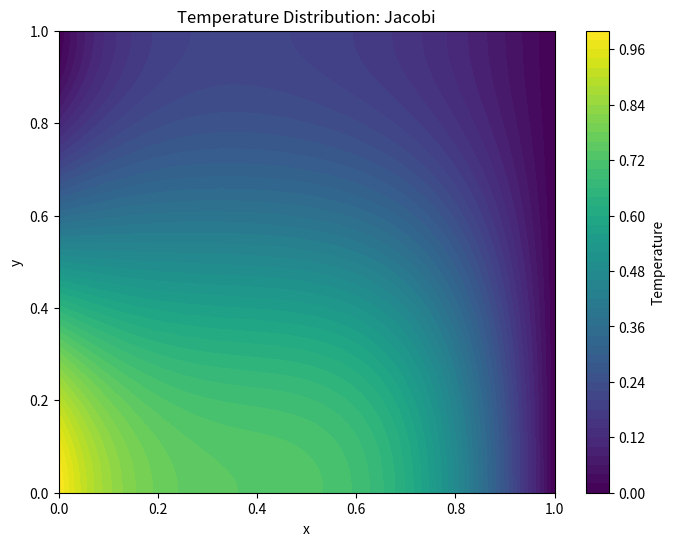
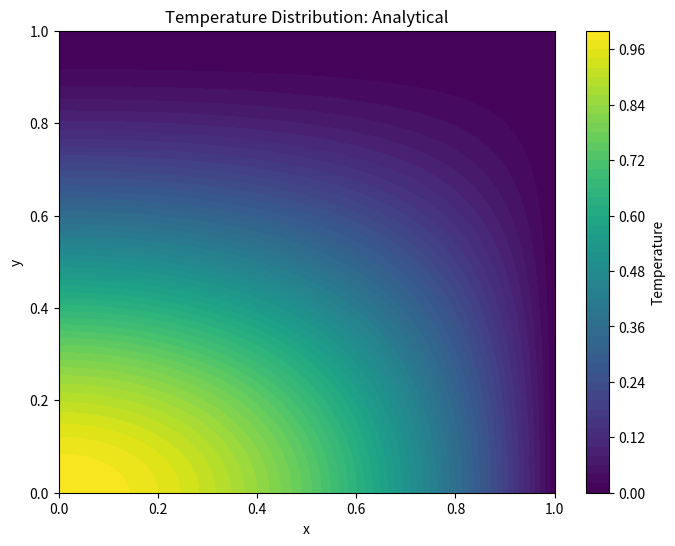
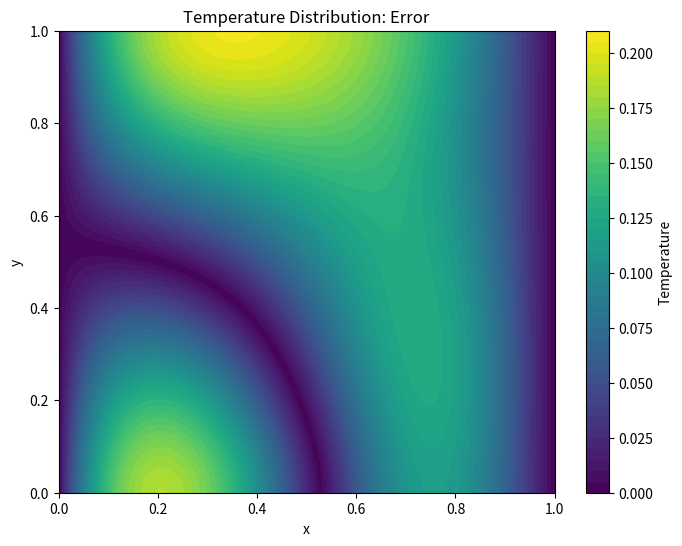
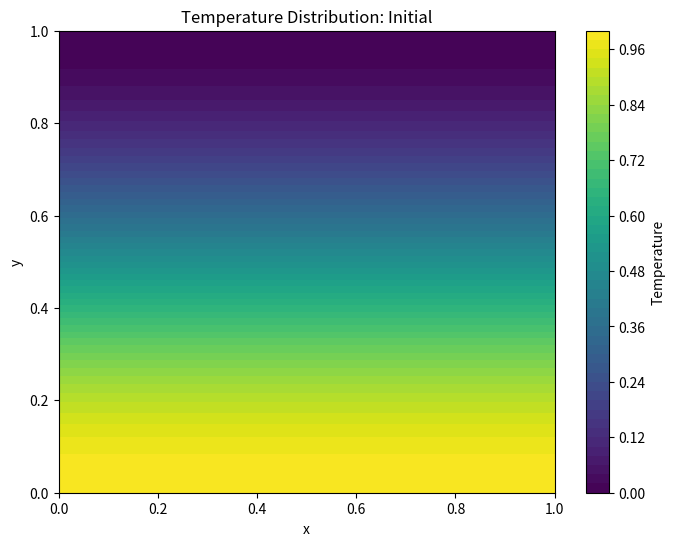
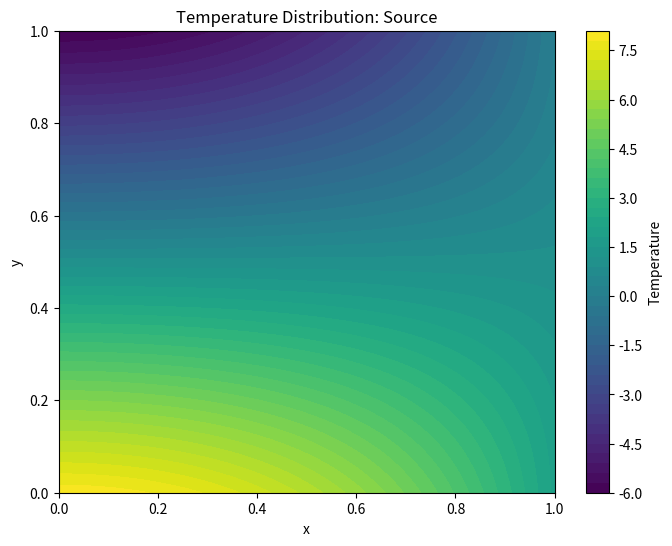

Write the Python code that produced these figures, in order.
import numpy as np
import matplotlib.pyplot as plt
import argparse

def main():
    # Command-line argument parsing
    parser = argparse.ArgumentParser(description='Poisson solver')
    parser.add_argument('-n', type=int, default=100, help='Number of grid points')
    parser.add_argument('-m', '--method', choices=['jacobi', 'gauss-seidel', 'sor'], default='jacobi', help='Iterative method to use')
    parser.add_argument('-k', '--max_iter', type=int, default=1000, help='Maximum number of iterations')
    parser.add_argument('-a', '--alpha', type=float, default=1.0, help='Relaxation factor')
    parser.add_argument('-t', '--tolerance', type=float, default=1e-6, help='Convergence tolerance')
    parser.add_argument('-v', '--verbose', action='store_true', help='Verbose output')
    args = parser.parse_args()

    # Extract parameters from arguments
    N = args.n
    method = str(args.method)
    k_max = args.max_iter
    alpha = args.alpha
    tolerance = args.tolerance
    verbose = args.verbose

    # Discretize the domain and set up the problem
    (x, y), h = create_grid(N)
    Q = 4*y**3 - 6*y**2 + 2 - 6*(1 - x**2)*(2*y - 1)
    T_initial = 2*y**3 - 3*y**2 + 1
    T_analytical = (1 - x**2)*(2*y**3 - 3*y**2 + 1)

    # Solve the Poisson equation using the specified method
    if method == 'jacobi':
        T, k = jacobi_method(N, x, y, h, Q, T_initial, k_max, tolerance, verbose)
    elif method == 'gauss-seidel':
        # T, k = gauss_seidel_method(N, x, y, h, Q, T_initial, k_max, verbose)
        pass
    elif method == 'sor':
        # T, k = sor_method(N, x, y, h, Q, T_initial, k_max, alpha, verbose)
        pass

    # Compute the maximum error compared to the analytical solution
    error = np.max(np.abs(T - T_analytical))
    if verbose:
        print(f'{method.capitalize()} method converged in {k} iterations with max error {error:.6e}')

    # Plot the results
    plot_solution(x, y, T, method, output_file=f'{method}_solution.png')
    plot_solution(x, y, T_analytical, 'analytical', output_file='analytical_solution.png')
    plot_solution(x, y, np.abs(T - T_analytical), 'error', output_file='error.png')
    plot_solution(x, y, T_initial, 'initial', output_file='initial_solution.png')
    plot_solution(x, y, Q, 'source', output_file='source_term_Q.png')

def create_grid(N):
    x = np.linspace(0, 1, N)
    y = np.linspace(0, 1, N)
    h = 1 / (N - 1)
    return np.meshgrid(x, y), h

def jacobi_method(N, x, y, h, Q, T_initial, k_max, tolerance, verbose):
    T = T_initial.copy()
    apply_boundary_conditions(x, y, T)
    for k in range(k_max):
        # Update interior points using the Jacobi formula
        T_new = T.copy()
        for i in range(1, N-1):
            for j in range(1, N-1):
                T_new[i, j] = 0.25 * (T[i+1, j] + T[i-1, j] + T[i, j+1] + T[i, j-1] - h**2 * Q[i, j])
        apply_boundary_conditions(x, y, T_new)

        # Compute the L-infinity norm of the change
        delta_T = np.max(np.abs(T_new - T))
        if verbose:
            print(f'Iteration {k+1}, L-infty norm of change: {delta_T:.6e}')
        if delta_T < tolerance:
            break # Convergence criterion
        T = T_new
    return T, k

def apply_boundary_conditions(x, y, T):
    T[0, :] = T[1, :] # Neumann BC at y=0
    T[-1, :] = T[-2, :] # Neumann BC at y=1
    T[:, 0] = 2*y[:, 0]**3 - 3*y[:, 0]**2 + 1 # Dirichlet BC at x=0
    T[:, -1] = 0 # Dirichlet BC at x=1
    return T

def plot_solution(x, y, T, method, output_file=None):
    plt.figure(figsize=(8, 6))
    plt.contourf(x, y, T, levels=50, cmap='viridis')
    plt.colorbar(label='Temperature')
    plt.title(f'Temperature Distribution: {method.capitalize()}')
    plt.xlabel('x')
    plt.ylabel('y')
    if output_file:
        plt.savefig(output_file)

if __name__ == '__main__':
    main()
